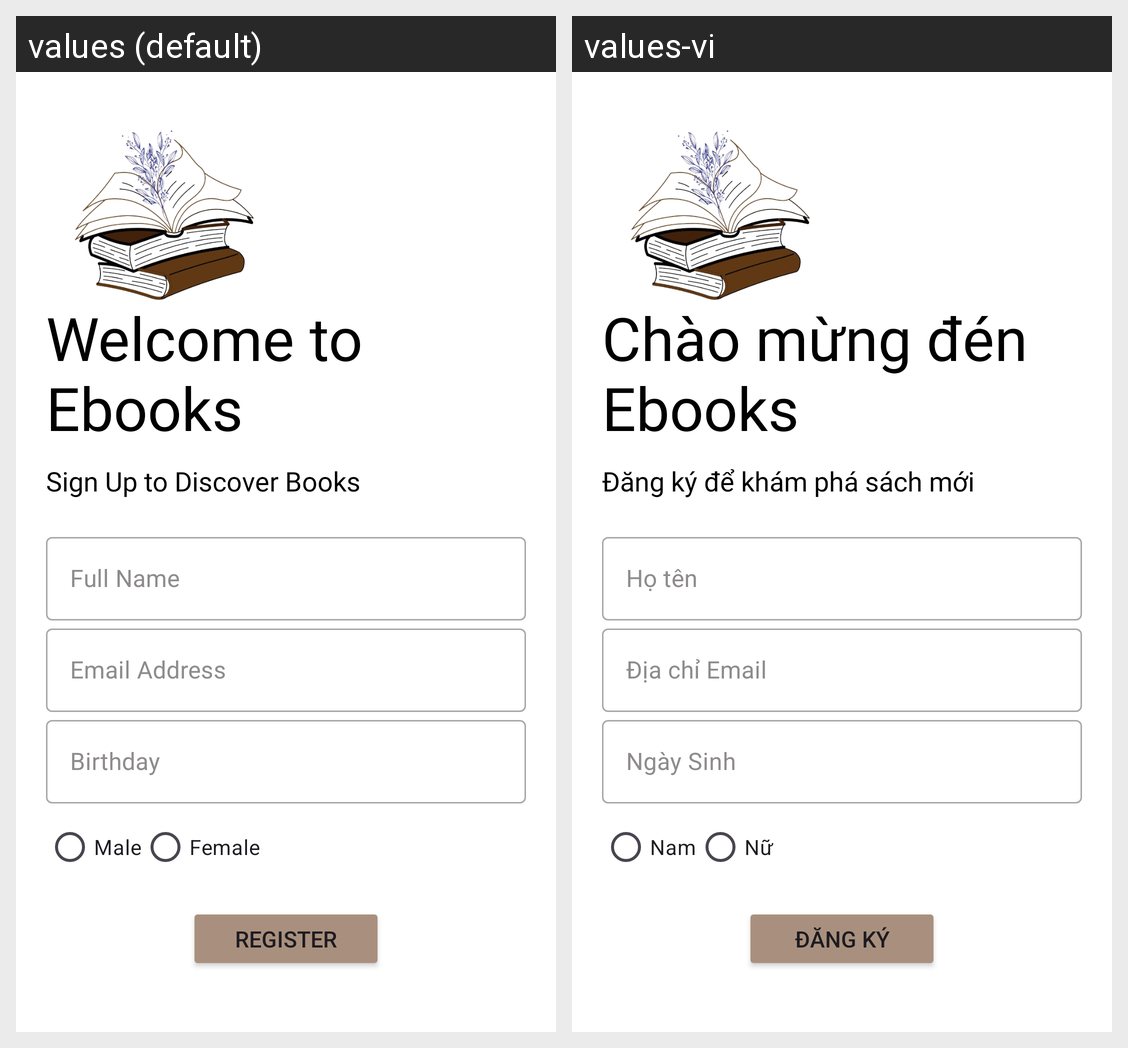

The Android screen above is rendered under two locales of the same app. Produce the string resources it draws, with the default and per-locale values.
Android screen res/layout/activity_sign_up_for_google_account.xml rendered under 2 locales, left to right: values (default), values-vi. Device: Nexus 5 (rendered at 1080×1920; each locale shown at half size, 540×960, under a caption strip naming it); theme Base.Theme.BookApp2.
Strings drawn on this screen, with the default value and each locale's value (text and hints the layout hard-codes, and strings that could not be matched under every locale, appear in the picture but are not listed):

welcome_regis
  values: Welcome to Ebooks
  values-vi: Chào mừng đén Ebooks

signup_to_disc
  values: Sign Up to Discover Books
  values-vi: Đăng ký để khám phá sách mới

male
  values: Male
  values-vi: Nam

female
  values: Female
  values-vi: Nữ

register
  values: Register
  values-vi: Đăng ký
